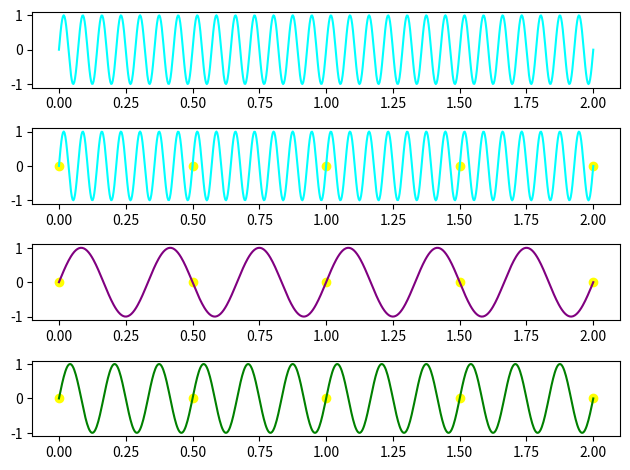

Reproduce this figure in Python.
#Laborator 4 - ex 2 - 2 nov
# [redacted]

import numpy as np
import matplotlib.pyplot as plt

pi = np.pi
e = np.e

t = np.linspace(0, 2, 666)
t2 = np.linspace(0, 2, 5) #5puncte

f0 = 14

fig, axs = plt.subplots(4)
axs[0].plot(t, np.sin(2*pi*f0*t), c = 'cyan')

axs[1].plot(t, np.sin(2*pi*f0*t), c = 'cyan')
axs[1].scatter(t2, np.sin(2*pi*f0*t2), c = 'yellow')

axs[2].plot(t, np.sin(2*pi*(f0-11)*t), c = 'purple')
axs[2].scatter(t2, np.sin(2*pi*f0*t2), c = 'yellow')

axs[3].plot(t, np.sin(2*pi*(f0-8)*t), c = 'green')
axs[3].scatter(t2, np.sin(2*pi*f0*t2), c = 'yellow')

plt.tight_layout()
plt.show()